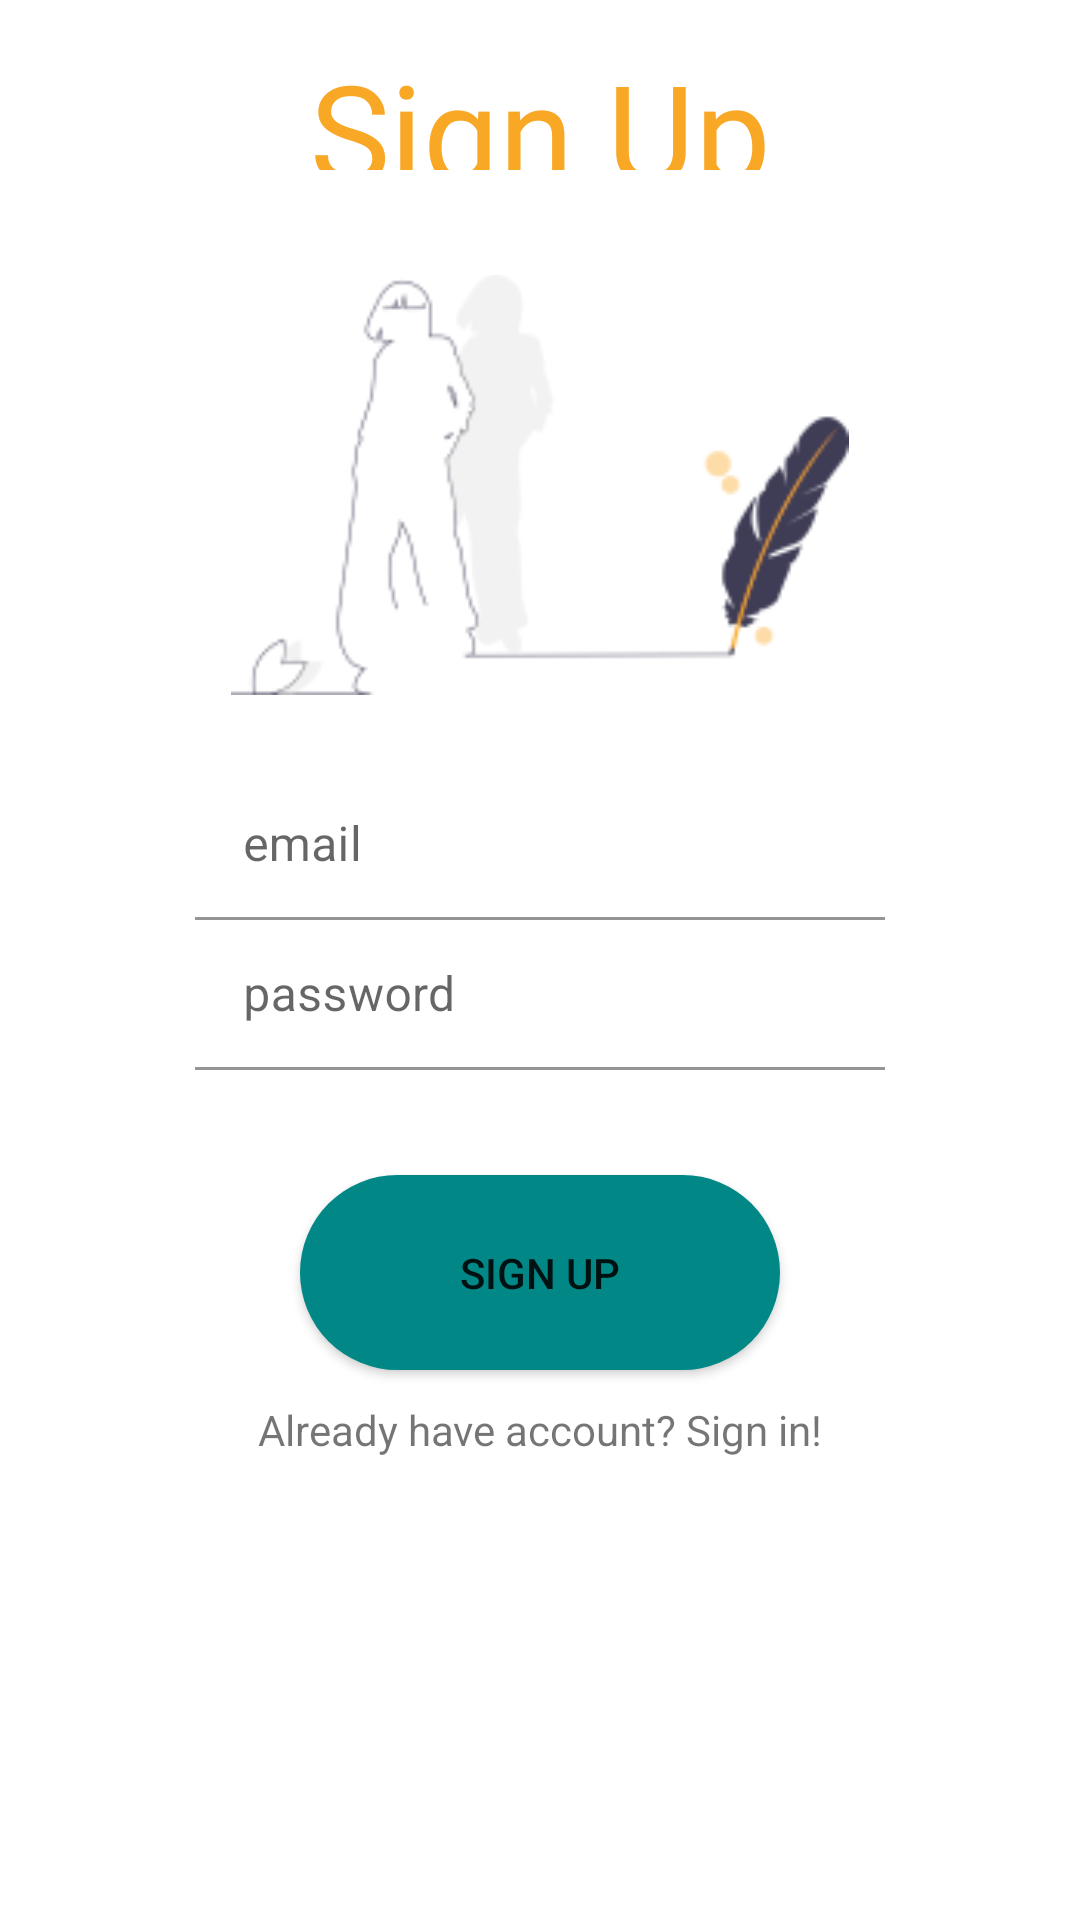

Here is an Android app screen rendered from its layout file. Give the layout XML and the strings, colors and styles it references.
<!-- AndroidManifest.xml: application theme Theme.BillsSplitter -->
<!-- res/layout/activity_register.xml -->
<?xml version="1.0" encoding="utf-8"?>
<RelativeLayout xmlns:android="http://schemas.android.com/apk/res/android"
    xmlns:app="http://schemas.android.com/apk/res-auto"
    xmlns:tools="http://schemas.android.com/tools"
    android:layout_width="match_parent"
    android:layout_height="match_parent"
    android:padding="40px"
    tools:context=".RegisterActivity">

    <TextView
        android:layout_width="match_parent"
        android:layout_height="wrap_content"
        android:textAlignment="center"
        android:text="Sign Up"
        android:layout_above="@id/img"
        android:textSize="45sp"
        android:layout_marginBottom="35dp"
        android:textColor="#F9A826"
        android:fontFamily="@font/pottaoneregular"
        android:gravity="center_horizontal" />

    <ImageView
        android:id="@+id/img"
        android:layout_width="210dp"
        android:layout_height="140dp"
        android:layout_above="@id/emailTIL"
        android:src="@drawable/signup"
        android:layout_marginBottom="25dp"
        android:layout_centerHorizontal="true"
         />


    <com.google.android.material.textfield.TextInputLayout
        android:id="@+id/emailTIL"
        android:layout_above="@id/passwordTIL"
        android:layout_centerHorizontal="true"
        android:layout_width="230dp"
        android:layout_height="50dp">
        <EditText
            android:id="@+id/emailEt"
            android:inputType='textEmailAddress'
            android:hint="email"
            android:layout_height="50dp"
            android:background="@color/white"
            android:layout_width="230dp" />
    </com.google.android.material.textfield.TextInputLayout>

    <com.google.android.material.textfield.TextInputLayout
        android:layout_alignParentBottom="true"
        android:layout_centerHorizontal="true"
        android:layout_width="230dp"
        android:layout_height="50dp"
        android:layout_marginBottom="270dp"
        android:id="@+id/passwordTIL">
        

        <EditText
            android:id="@+id/passwordEt"
            android:inputType='textPassword'
            android:hint="password"
            android:layout_height="50dp"
            android:layout_width="230dp"
            android:background="@color/white"
            />
    </com.google.android.material.textfield.TextInputLayout>

    <Button
        android:id='@+id/registerBtn'
        android:text="Sign up"
        android:layout_alignParentBottom="true"
        android:background="@drawable/mybutton"
        android:layout_centerHorizontal="true"
        android:layout_width="160dp"
        android:backgroundTint="@color/teal_700"
        android:layout_height="65dp"
        android:layout_marginBottom="170dp" />


    <TextView
        android:id="@+id/have_accountTv"
        android:layout_width="match_parent"
        android:layout_height="wrap_content"
        android:text="Already have account? Sign in!"
        android:gravity="center_horizontal"
        android:layout_below="@id/registerBtn"
        android:layout_marginTop="-160dp"/>


</RelativeLayout>
<!-- resources referenced by this layout -->
<resources>
  <!-- drawable mybutton (drawable-v24) -->
  <?xml version="1.0" encoding="utf-8"?>
  <shape xmlns:android="http://schemas.android.com/apk/res/android"
      android:shape="rectangle" android:padding="10dp">
      <corners android:radius="45dp"/>
      <solid android:color="@color/purple_500"/>
  
  </shape>
  <!-- drawable signup: png bitmap (drawable-v24, 8666 bytes) -->
  <style name="Theme.BillsSplitter" parent="Theme.MaterialComponents.DayNight.DarkActionBar">
          
          <item name="colorPrimary">@color/purple_500</item>
          <item name="colorPrimaryVariant">@color/purple_500</item>
          <item name="colorOnPrimary">@color/white</item>
          
          <item name="colorSecondary">@color/teal_200</item>
          <item name="colorSecondaryVariant">@color/teal_700</item>
          <item name="colorOnSecondary">@color/black</item>
          
          <item name="android:statusBarColor" tools:targetApi="l">?attr/colorPrimaryVariant</item>
          
      </style>
  <!-- not gathered from this repository: default colours our renderer supplied (Android Studio template values) -->
  <color name="purple_500">#FF6200EE</color>
  <color name="teal_200">#FF03DAC5</color>
  <color name="teal_700">#FF018786</color>
  <color name="black">#FF000000</color>
  <color name="white">#FFFFFFFF</color>
</resources>
